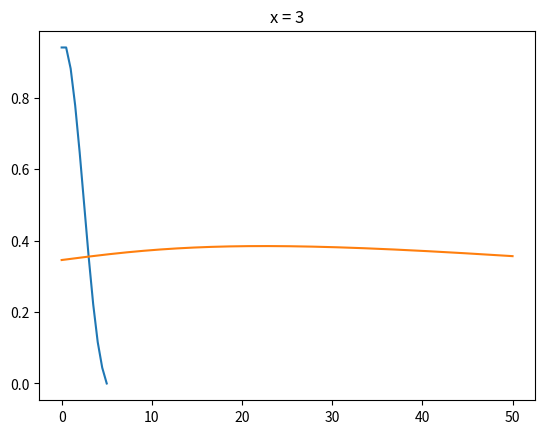

The matplotlib source for this figure:
import numpy as np
import matplotlib.pyplot as plt



def calc(I,K, k_coef = 0.09, c = 1.64, T = 50, l = 5):
    h_x = l / I  # шаг разбиения диапазона изменения переменной x
    h_t = T / K  # шаг разбиения диапазона изменения переменной t
    x = np.linspace(0, l, I + 1)
    t = np.linspace(0, T, K + 1)
    a = k_coef/c
    u = np.zeros((I + 1, K + 1))
    for i in range(I + 1):
        u[i][0] = np.cos(np.pi * x[i] / (2*l)) ** 2

    for k in range(0, K):
        u[1][k + 1] = u[1][k] + h_t / (h_x ** 2) * a * (u[2][k] - 2*u[1][k] + u[0][k])
        u[0][k + 1] = u[1][k+1]
        for i in range(2, I):
            u[i][k + 1] = u[i][k] + h_t / (h_x ** 2) * a * (u[i + 1][k] - 2 * u[i][k] + u[i - 1][k])
        u[I][k + 1] = 0

    return u



if __name__ == "__main__":
    l = 5
    T = 50
    I = 10
    K = 1000
    x = np.linspace(0, l, I + 1)
    t = np.linspace(0, T, K + 1)
    u = calc(I, K)
    u_plt_x = np.zeros(I + 1)
    for i in range(0, I + 1):
        u_plt_x[i] = u[i][50]
    u_plt_t = np.zeros(K + 1)
    for k in range(0, K + 1):
        u_plt_t[k] = u[6][k]

    plt.plot(x, u_plt_x)
    plt.title("t = 45")
    plt.grid()
    plt.show()
    plt.plot(t, u_plt_t)
    plt.title("x = 3")
    plt.grid()
    plt.show()

